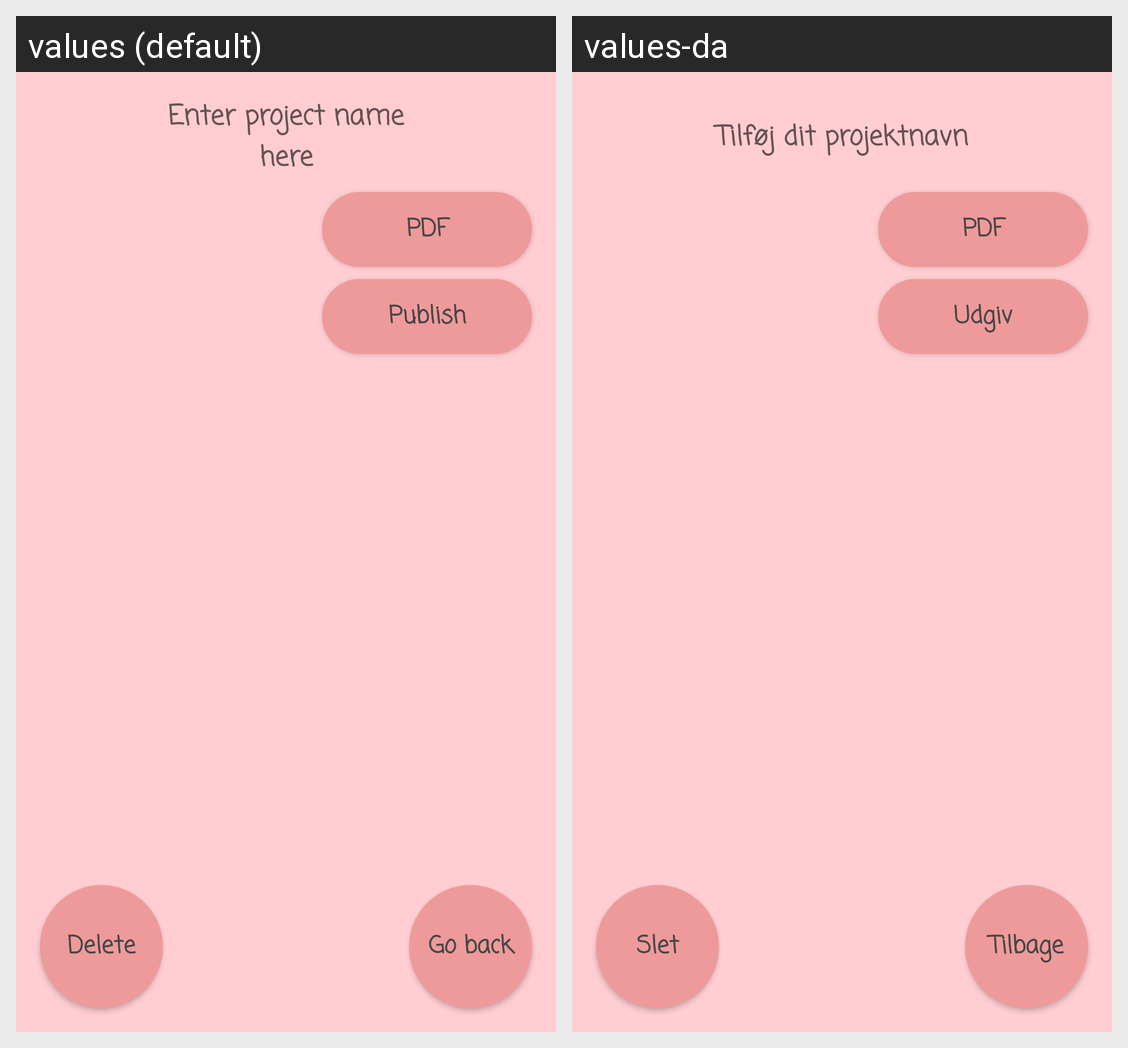

Locale-by-locale string values for the Android screen shown in this grid:
Android screen res/layout/fragment_project_detail.xml rendered under 2 locales, left to right: values (default), values-da. Device: Nexus 5 (rendered at 1080×1920; each locale shown at half size, 540×960, under a caption strip naming it); theme Theme.KnittyBuddy.
Strings drawn on this screen, with the default value and each locale's value (text and hints the layout hard-codes, and strings that could not be matched under every locale, appear in the picture but are not listed):

go_back
  values: Go back
  values-da: Tilbage

delete
  values: Delete
  values-da: Slet

enterProjectName
  values: Enter project name here
  values-da: Tilføj dit projektnavn

publish
  values: Publish
  values-da: Udgiv

pdf
  values: PDF
  values-da: PDF
